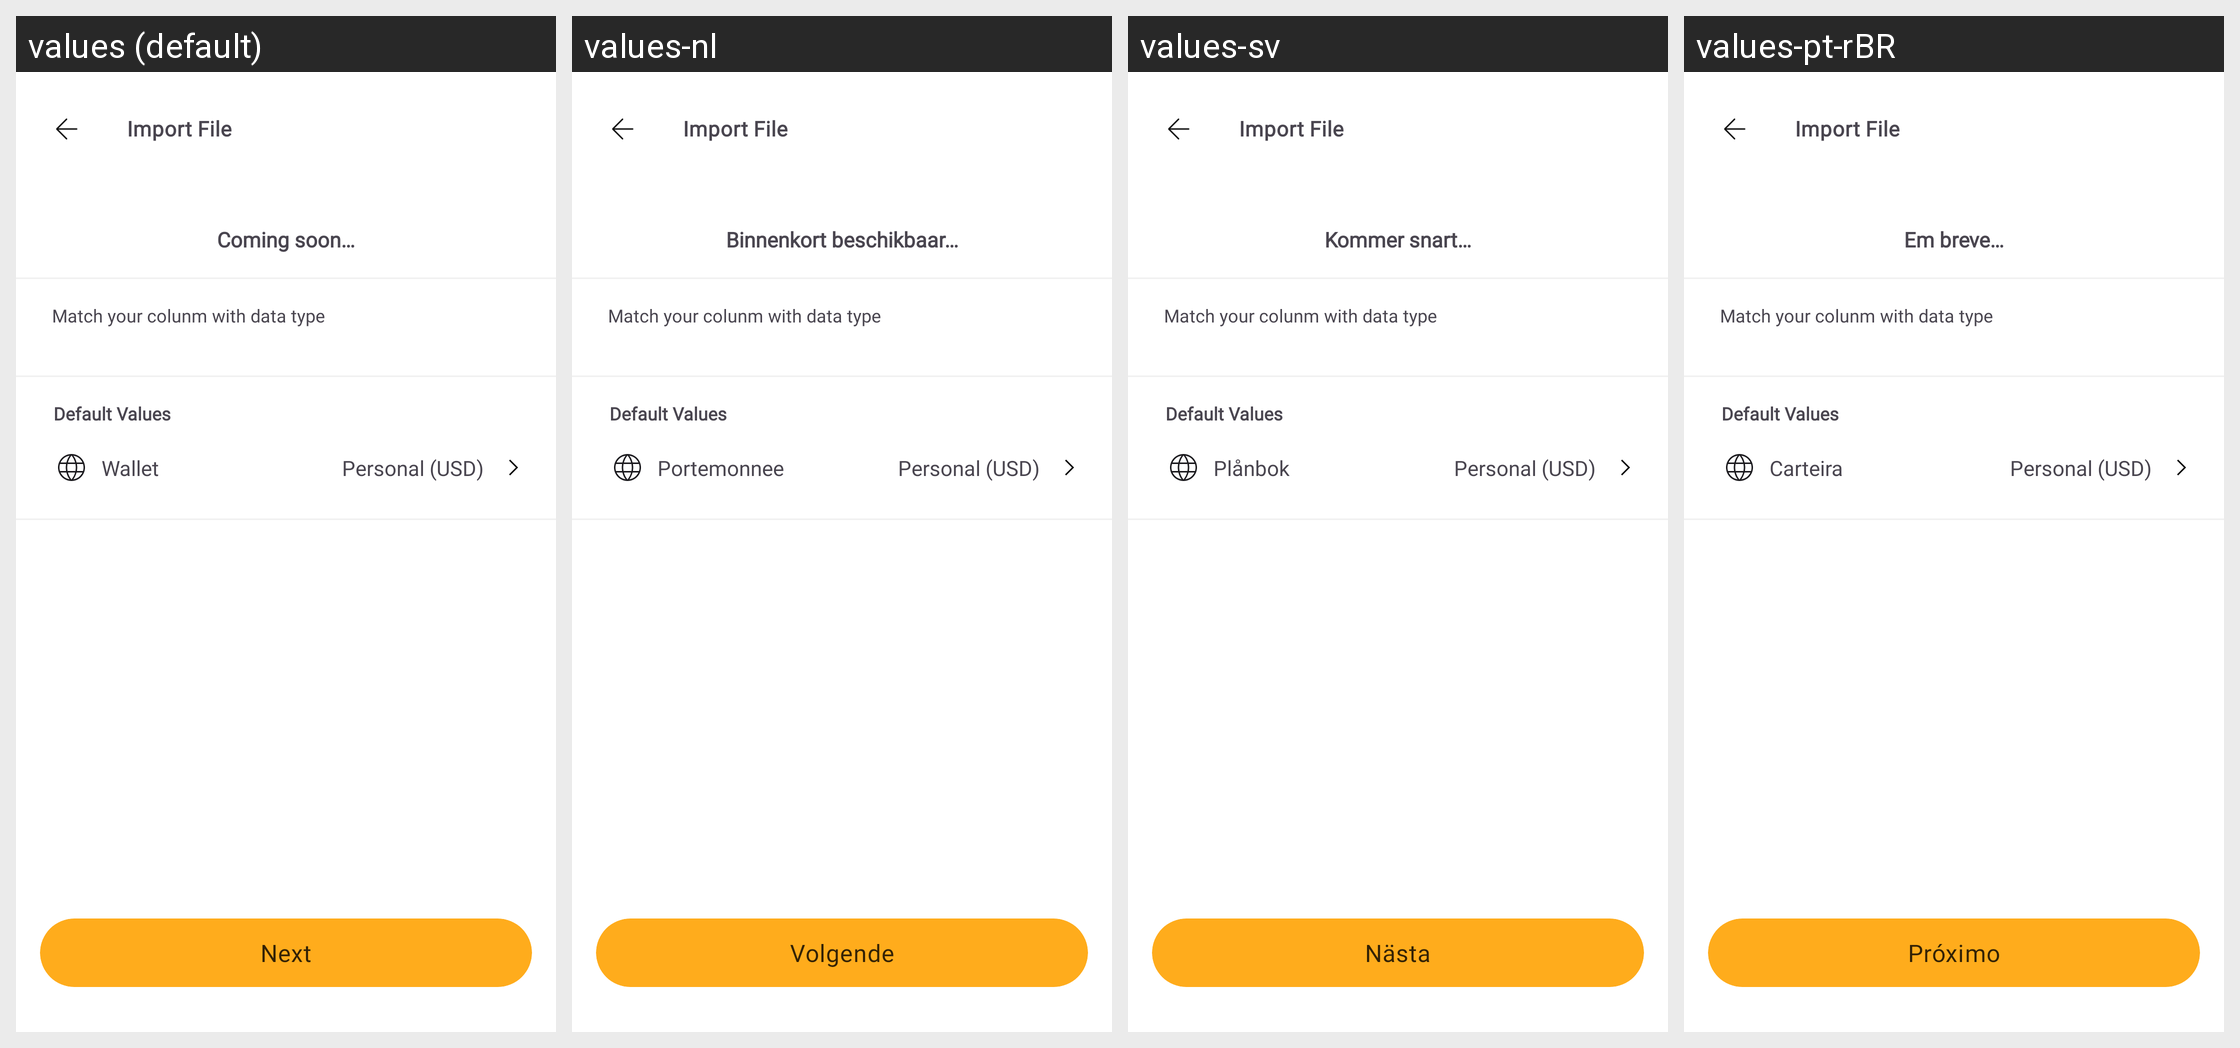

For this localized Android screen grid, give each drawn string resource with its value in every locale shown.
Android screen res/layout/activity_import_detail.xml rendered under 4 locales, left to right: values (default), values-nl, values-sv, values-pt-rBR. Device: Nexus 5 (rendered at 1080×1920; each locale shown at half size, 540×960, under a caption strip naming it); theme Theme.MoneyTracker.
Other locales in the repository, not shown: values-de, values-es, values-fr, values-id, values-in, values-it, values-ja, values-km, values-ko, values-no, values-th, values-tr, values-vi, values-zh-rCN, values-zh-rTW.
Strings drawn on this screen, with the default value and each locale's value (text and hints the layout hard-codes, and strings that could not be matched under every locale, appear in the picture but are not listed):

import_file
  values: Import File
  values-nl: Import File  [not translated; the default value is used]
  values-sv: Import File  [not translated; the default value is used]
  values-pt-rBR: Import File  [not translated; the default value is used]

coming_soon
  values: Coming soon…
  values-nl: Binnenkort beschikbaar…
  values-sv: Kommer snart…
  values-pt-rBR: Em breve…

match_your_colunm_with_data_type
  values: Match your colunm with data type
  values-nl: Match your colunm with data type  [not translated; the default value is used]
  values-sv: Match your colunm with data type  [not translated; the default value is used]
  values-pt-rBR: Match your colunm with data type  [not translated; the default value is used]

default_values
  values: Default Values
  values-nl: Default Values  [not translated; the default value is used]
  values-sv: Default Values  [not translated; the default value is used]
  values-pt-rBR: Default Values  [not translated; the default value is used]

wallet
  values: Wallet
  values-nl: Portemonnee
  values-sv: Plånbok
  values-pt-rBR: Carteira

personal_usd
  values: Personal (USD)
  values-nl: Personal (USD)  [not translated; the default value is used]
  values-sv: Personal (USD)  [not translated; the default value is used]
  values-pt-rBR: Personal (USD)  [not translated; the default value is used]

next
  values: Next
  values-nl: Volgende
  values-sv: Nästa
  values-pt-rBR: Próximo
